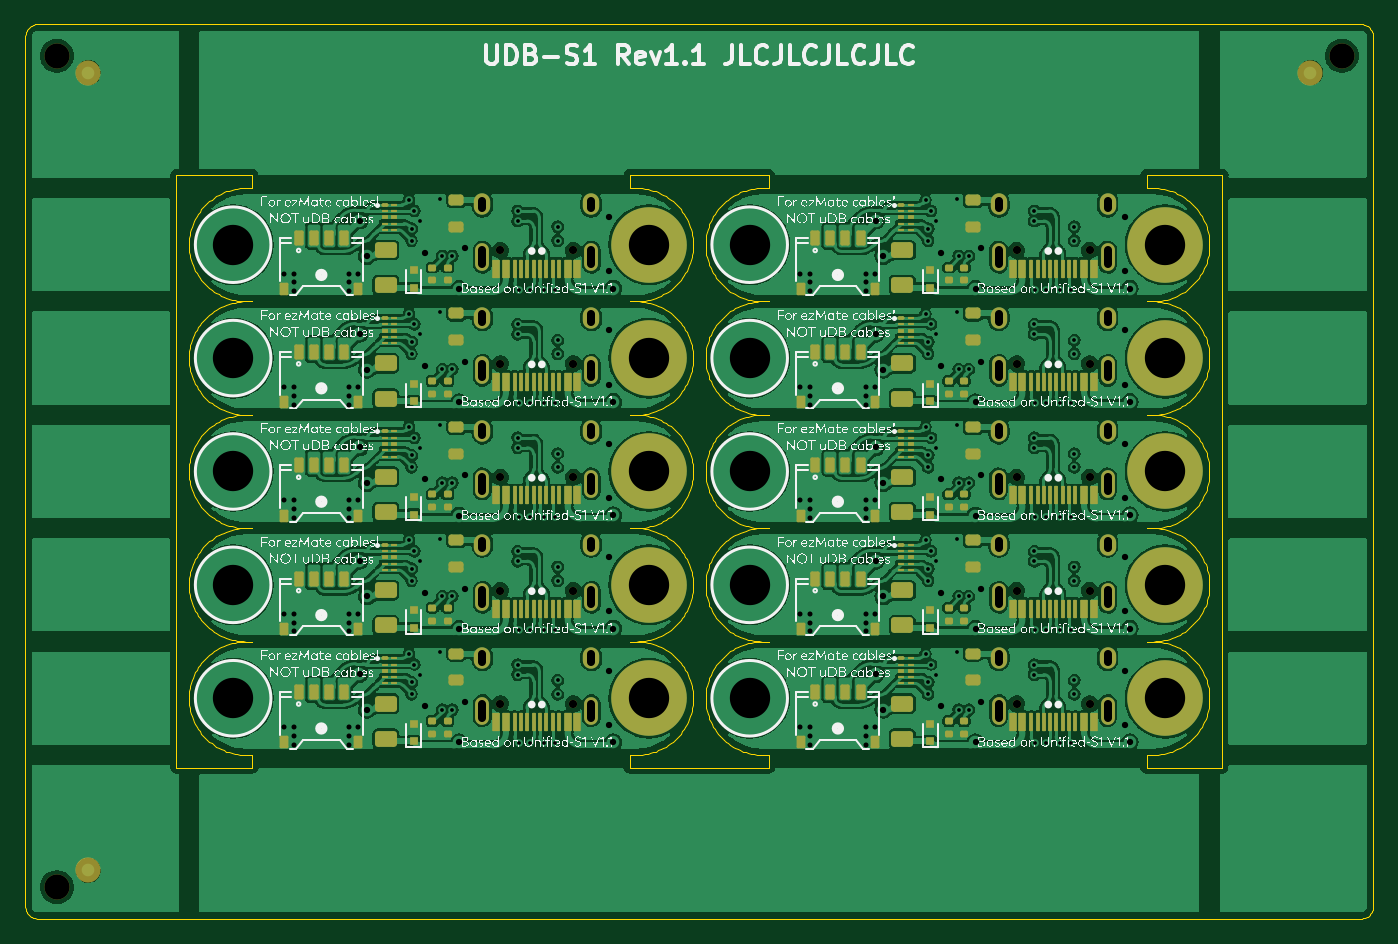
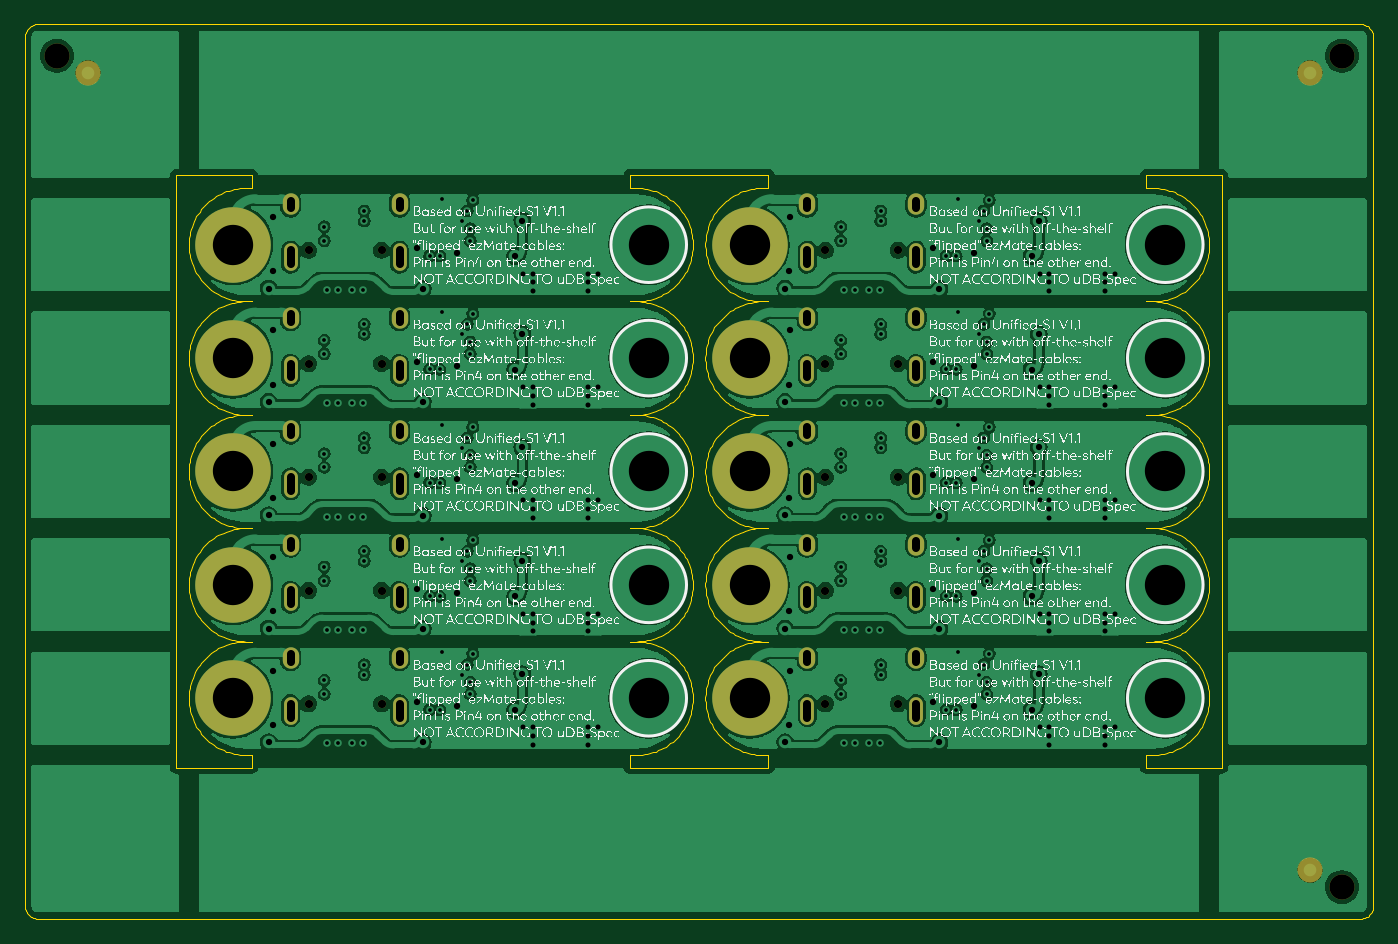
Circuit board: 10 layer files. Board 107.0 x 71.0 mm.
- bottom_copper: udb-s-panel-CuBottom.gbl (225195 bytes)
- top_copper: udb-s-panel-CuTop.gtl (400178 bytes)
- outline: udb-s-panel-EdgeCuts.gm1 (65934 bytes)
- bottom_mask: udb-s-panel-MaskBottom.gbs (3782 bytes)
- top_mask: udb-s-panel-MaskTop.gts (17009 bytes)
- paste: udb-s-panel-PasteBottom.gbp (692 bytes)
- paste: udb-s-panel-PasteTop.gtp (14209 bytes)
- bottom_silk: udb-s-panel-SilkBottom.gbo (4030645 bytes)
- top_silk: udb-s-panel-SilkTop.gto (1825452 bytes)
- drill: udb-s-panel.drl (7169 bytes)

=== bottom_copper: udb-s-panel-CuBottom.gbl (225195 bytes, source omitted) ===
=== top_copper: udb-s-panel-CuTop.gtl (400178 bytes, source omitted) ===
=== outline: udb-s-panel-EdgeCuts.gm1 (65934 bytes, source omitted) ===
=== bottom_mask: udb-s-panel-MaskBottom.gbs ===
G04 #@! TF.GenerationSoftware,KiCad,Pcbnew,7.0.9*
G04 #@! TF.CreationDate,2023-11-11T11:45:37+01:00*
G04 #@! TF.ProjectId,udb-s-panel,7564622d-732d-4706-916e-656c2e6b6963,rev?*
G04 #@! TF.SameCoordinates,Original*
G04 #@! TF.FileFunction,Soldermask,Bot*
G04 #@! TF.FilePolarity,Negative*
%FSLAX46Y46*%
G04 Gerber Fmt 4.6, Leading zero omitted, Abs format (unit mm)*
G04 Created by KiCad (PCBNEW 7.0.9) date 2023-11-11 11:45:37*
%MOMM*%
%LPD*%
G01*
G04 APERTURE LIST*
%ADD10C,3.600000*%
%ADD11C,6.000000*%
%ADD12C,2.000000*%
%ADD13C,0.650000*%
%ADD14O,1.100000X2.200000*%
%ADD15O,1.300000X1.700000*%
G04 APERTURE END LIST*
D10*
G04 #@! TO.C,H1*
X49498602Y26500003D03*
D11*
X49498602Y26500003D03*
G04 #@! TD*
D10*
G04 #@! TO.C,H1*
X49498602Y35500005D03*
D11*
X49498602Y35500005D03*
G04 #@! TD*
D12*
G04 #@! TO.C,KiKit_TO_1*
X2500000Y68500010D03*
G04 #@! TD*
D13*
G04 #@! TO.C,J1*
X84488603Y17050001D03*
X78708603Y17050001D03*
D14*
X85918603Y16520001D03*
D15*
X85918603Y20700001D03*
D14*
X77278603Y16520001D03*
D15*
X77278603Y20700001D03*
G04 #@! TD*
D13*
G04 #@! TO.C,J1*
X43488602Y44050007D03*
X37708602Y44050007D03*
D14*
X44918602Y43520007D03*
D15*
X44918602Y47700007D03*
D14*
X36278602Y43520007D03*
D15*
X36278602Y47700007D03*
G04 #@! TD*
D10*
G04 #@! TO.C,H1*
X90498603Y53500009D03*
D11*
X90498603Y53500009D03*
G04 #@! TD*
D13*
G04 #@! TO.C,J1*
X84488603Y44050007D03*
X78708603Y44050007D03*
D14*
X85918603Y43520007D03*
D15*
X85918603Y47700007D03*
D14*
X77278603Y43520007D03*
D15*
X77278603Y47700007D03*
G04 #@! TD*
D13*
G04 #@! TO.C,J1*
X43488602Y35050005D03*
X37708602Y35050005D03*
D14*
X44918602Y34520005D03*
D15*
X44918602Y38700005D03*
D14*
X36278602Y34520005D03*
D15*
X36278602Y38700005D03*
G04 #@! TD*
D10*
G04 #@! TO.C,H1*
X90498603Y26500003D03*
D11*
X90498603Y26500003D03*
G04 #@! TD*
D13*
G04 #@! TO.C,J1*
X84488603Y35050005D03*
X78708603Y35050005D03*
D14*
X85918603Y34520005D03*
D15*
X85918603Y38700005D03*
D14*
X77278603Y34520005D03*
D15*
X77278603Y38700005D03*
G04 #@! TD*
D13*
G04 #@! TO.C,J1*
X84488603Y53050009D03*
X78708603Y53050009D03*
D14*
X85918603Y52520009D03*
D15*
X85918603Y56700009D03*
D14*
X77278603Y52520009D03*
D15*
X77278603Y56700009D03*
G04 #@! TD*
D10*
G04 #@! TO.C,H1*
X49498602Y17500001D03*
D11*
X49498602Y17500001D03*
G04 #@! TD*
D13*
G04 #@! TO.C,J1*
X43488602Y26050003D03*
X37708602Y26050003D03*
D14*
X44918602Y25520003D03*
D15*
X44918602Y29700003D03*
D14*
X36278602Y25520003D03*
D15*
X36278602Y29700003D03*
G04 #@! TD*
D13*
G04 #@! TO.C,J1*
X43488602Y53050009D03*
X37708602Y53050009D03*
D14*
X44918602Y52520009D03*
D15*
X44918602Y56700009D03*
D14*
X36278602Y52520009D03*
D15*
X36278602Y56700009D03*
G04 #@! TD*
D10*
G04 #@! TO.C,H1*
X49498602Y53500009D03*
D11*
X49498602Y53500009D03*
G04 #@! TD*
D10*
G04 #@! TO.C,H1*
X90498603Y35500005D03*
D11*
X90498603Y35500005D03*
G04 #@! TD*
D12*
G04 #@! TO.C,KiKit_TO_2*
X104497204Y68500010D03*
G04 #@! TD*
D13*
G04 #@! TO.C,J1*
X43488602Y17050001D03*
X37708602Y17050001D03*
D14*
X44918602Y16520001D03*
D15*
X44918602Y20700001D03*
D14*
X36278602Y16520001D03*
D15*
X36278602Y20700001D03*
G04 #@! TD*
D10*
G04 #@! TO.C,H1*
X90498603Y44500007D03*
D11*
X90498603Y44500007D03*
G04 #@! TD*
D12*
G04 #@! TO.C,KiKit_TO_3*
X2500000Y2500000D03*
G04 #@! TD*
D10*
G04 #@! TO.C,H1*
X49498602Y44500007D03*
D11*
X49498602Y44500007D03*
G04 #@! TD*
D13*
G04 #@! TO.C,J1*
X84488603Y26050003D03*
X78708603Y26050003D03*
D14*
X85918603Y25520003D03*
D15*
X85918603Y29700003D03*
D14*
X77278603Y25520003D03*
D15*
X77278603Y29700003D03*
G04 #@! TD*
D10*
G04 #@! TO.C,H1*
X90498603Y17500001D03*
D11*
X90498603Y17500001D03*
G04 #@! TD*
D12*
G04 #@! TO.C,KiKit_FID_B_3*
X5000000Y3850000D03*
G04 #@! TD*
G04 #@! TO.C,KiKit_FID_B_2*
X101997204Y67150010D03*
G04 #@! TD*
G04 #@! TO.C,KiKit_FID_B_1*
X5000000Y67150010D03*
G04 #@! TD*
M02*

=== top_mask: udb-s-panel-MaskTop.gts (17009 bytes, source omitted) ===
=== paste: udb-s-panel-PasteBottom.gbp ===
G04 #@! TF.GenerationSoftware,KiCad,Pcbnew,7.0.9*
G04 #@! TF.CreationDate,2023-11-11T11:45:37+01:00*
G04 #@! TF.ProjectId,udb-s-panel,7564622d-732d-4706-916e-656c2e6b6963,rev?*
G04 #@! TF.SameCoordinates,Original*
G04 #@! TF.FileFunction,Paste,Bot*
G04 #@! TF.FilePolarity,Positive*
%FSLAX46Y46*%
G04 Gerber Fmt 4.6, Leading zero omitted, Abs format (unit mm)*
G04 Created by KiCad (PCBNEW 7.0.9) date 2023-11-11 11:45:37*
%MOMM*%
%LPD*%
G01*
G04 APERTURE LIST*
%ADD10C,2.000000*%
G04 APERTURE END LIST*
D10*
G04 #@! TO.C,KiKit_TO_1*
X2500000Y68500010D03*
G04 #@! TD*
G04 #@! TO.C,KiKit_TO_2*
X104497204Y68500010D03*
G04 #@! TD*
G04 #@! TO.C,KiKit_TO_3*
X2500000Y2500000D03*
G04 #@! TD*
M02*

=== paste: udb-s-panel-PasteTop.gtp (14209 bytes, source omitted) ===
=== bottom_silk: udb-s-panel-SilkBottom.gbo (4030645 bytes, source omitted) ===
=== top_silk: udb-s-panel-SilkTop.gto (1825452 bytes, source omitted) ===
=== drill: udb-s-panel.drl (7169 bytes, source omitted) ===
